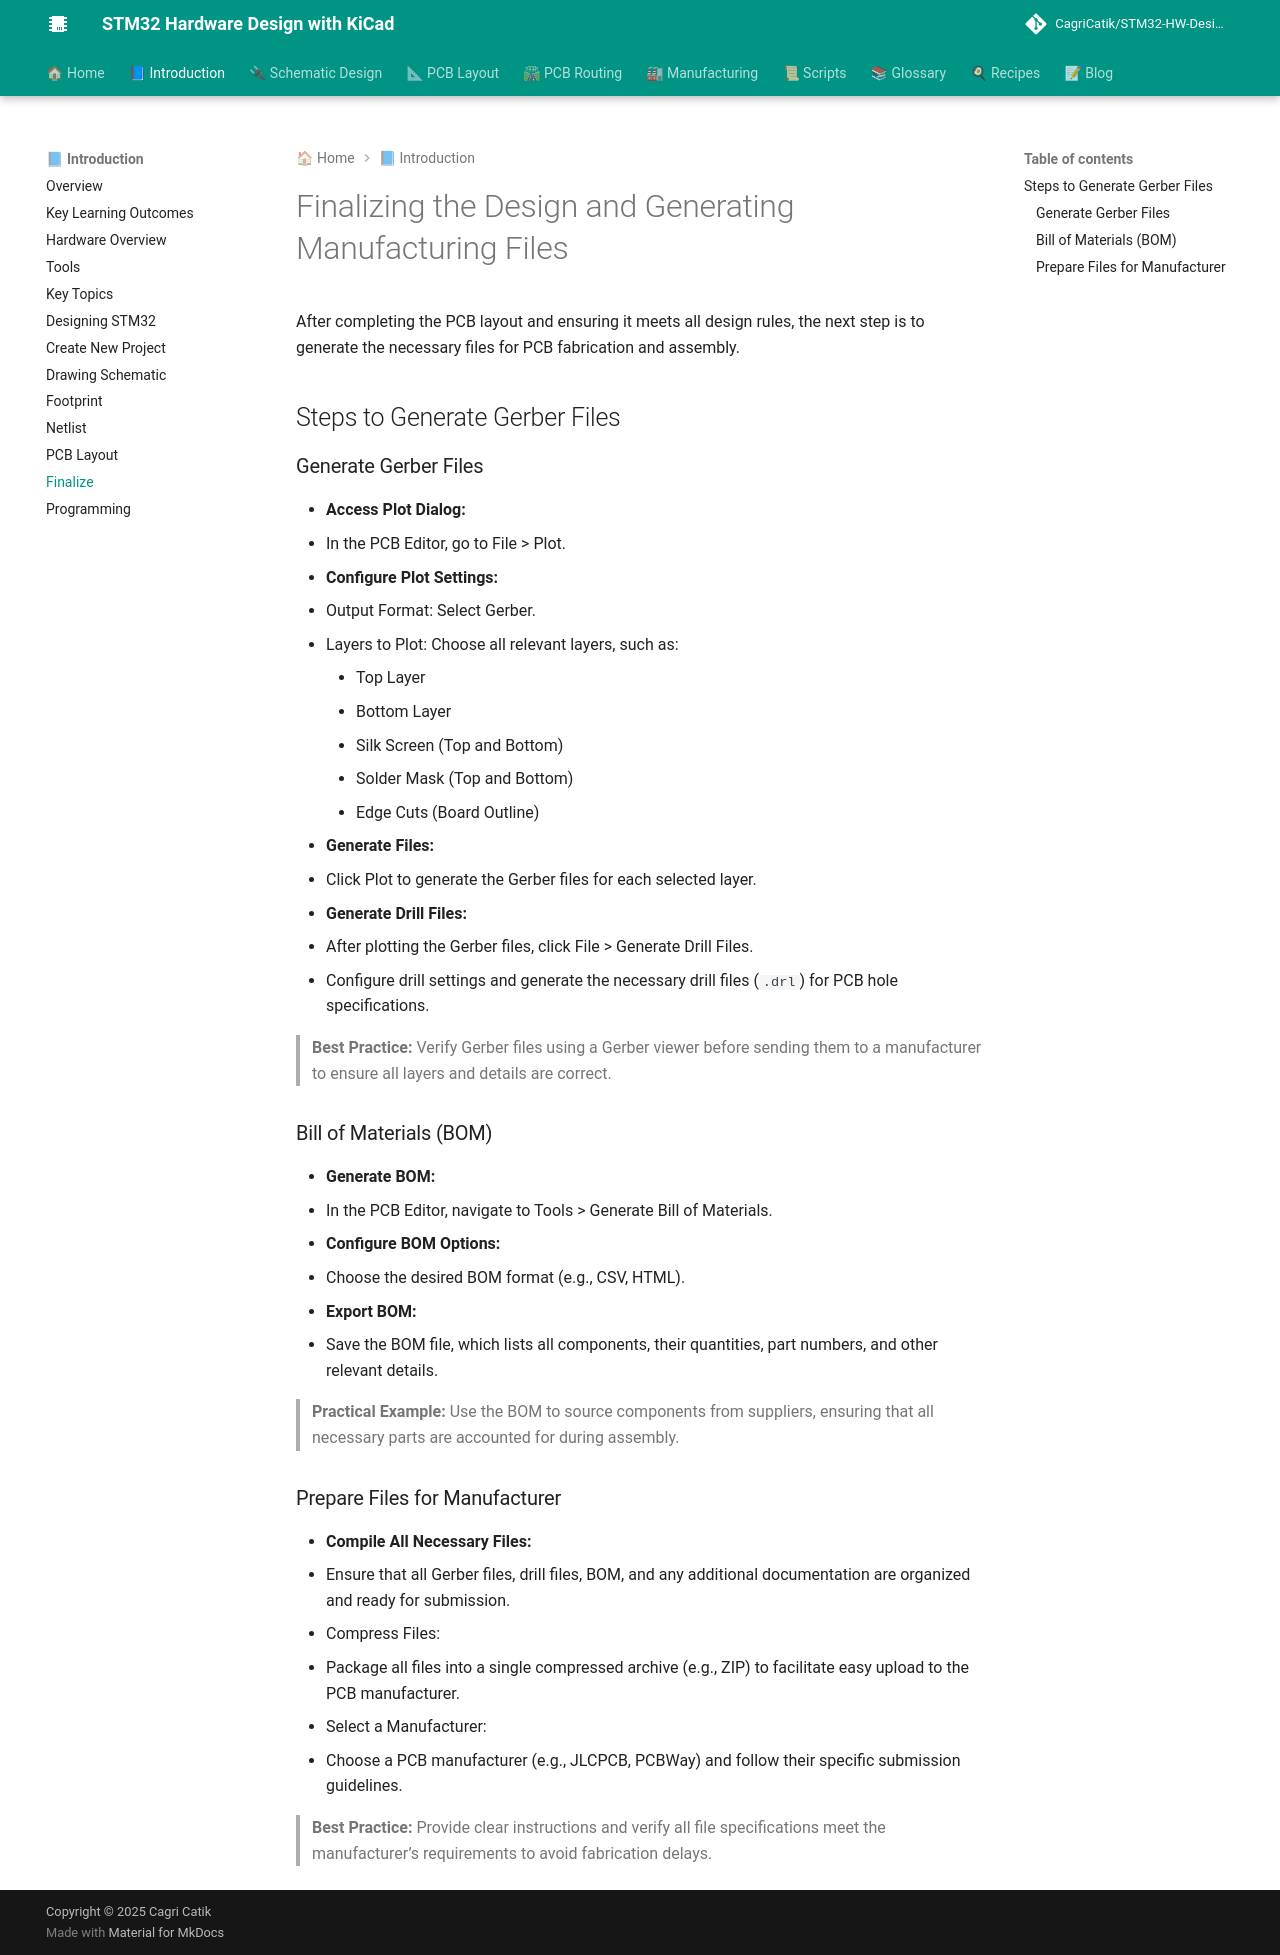

repository: CagriCatik/STM32-HW-Design-with-KiCAD · page: 01_Introduction/12_Finalize/index.html · generator: mkdocs

# Finalizing the Design and Generating Manufacturing Files

After completing the PCB layout and ensuring it meets all design rules, the next step is to generate the necessary files for PCB fabrication and assembly.

## Steps to Generate Gerber Files

### Generate Gerber Files

- **Access Plot Dialog:**
  - In the PCB Editor, go to File > Plot.
- **Configure Plot Settings:**
  - Output Format: Select Gerber.
  - Layers to Plot: Choose all relevant layers, such as:
    - Top Layer
    - Bottom Layer
    - Silk Screen (Top and Bottom)
    - Solder Mask (Top and Bottom)
    - Edge Cuts (Board Outline)
- **Generate Files:**
  - Click Plot to generate the Gerber files for each selected layer.
- **Generate Drill Files:**
  - After plotting the Gerber files, click File > Generate Drill Files.
  - Configure drill settings and generate the necessary drill files (`.drl`) for PCB hole specifications.

> **Best Practice:** Verify Gerber files using a Gerber viewer before sending them to a manufacturer to ensure all layers and details are correct.

### Bill of Materials (BOM)

- **Generate BOM:**
  - In the PCB Editor, navigate to Tools > Generate Bill of Materials.
- **Configure BOM Options:**
  - Choose the desired BOM format (e.g., CSV, HTML).
- **Export BOM:**
  - Save the BOM file, which lists all components, their quantities, part numbers, and other relevant details.

>**Practical Example:** Use the BOM to source components from suppliers, ensuring that all necessary parts are accounted for during assembly.

### Prepare Files for Manufacturer

- **Compile All Necessary Files:**
  - Ensure that all Gerber files, drill files, BOM, and any additional documentation are organized and ready for submission.
- Compress Files:
  - Package all files into a single compressed archive (e.g., ZIP) to facilitate easy upload to the PCB manufacturer.
- Select a Manufacturer:
  - Choose a PCB manufacturer (e.g., JLCPCB, PCBWay) and follow their specific submission guidelines.

> **Best Practice:** Provide clear instructions and verify all file specifications meet the manufacturer’s requirements to avoid fabrication delays.
